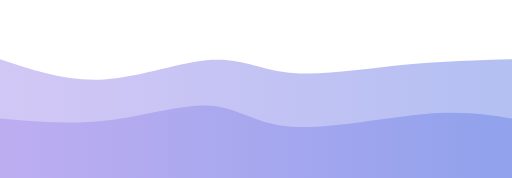
t = 0.00 s
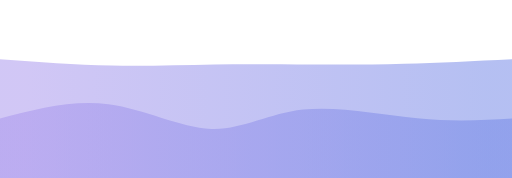
t = 0.75 s
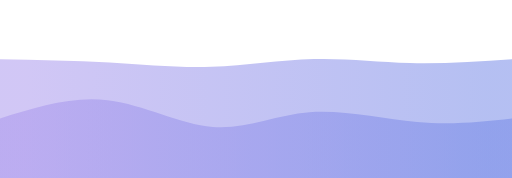
t = 1.25 s
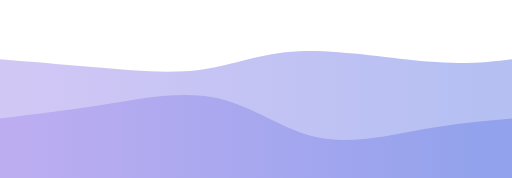
t = 2.00 s
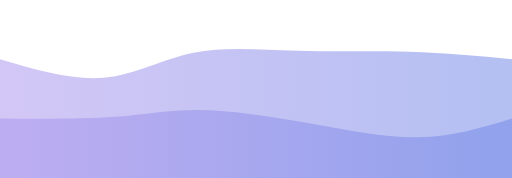
t = 2.75 s
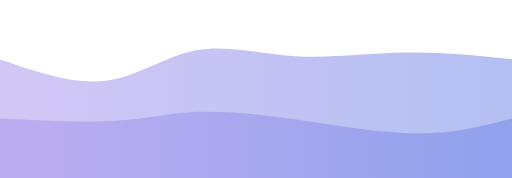
t = 3.25 s

The animated SVG that drew these frames (rendered in a browser with its animation timeline set to each time). Animation: 2 CSS @keyframes rules; one cycle of 4.00 s, repeats indefinitely.

<svg width="100%" height="100%" id="svg" viewBox="0 0 1440 500" xmlns="http://www.w3.org/2000/svg" class="transition duration-300 ease-in-out delay-150"><style>
          .path-0{
            animation:pathAnim-0 4s;
            animation-timing-function: linear;
            animation-iteration-count: infinite;
          }
          @keyframes pathAnim-0{
            0%{
              d: path("M 0,500 C 0,500 0,166 0,166 C 94.38277511961724,197.5980861244019 188.76555023923447,229.19617224880383 293,223 C 397.23444976076553,216.80382775119617 511.32057416267946,172.81339712918657 596,168 C 680.6794258373205,163.18660287081343 735.9521531100478,197.55023923444978 823,205 C 910.0478468899522,212.44976076555022 1028.8708133971293,192.98564593301435 1137,182 C 1245.1291866028707,171.01435406698565 1342.5645933014353,168.50717703349284 1440,166 C 1440,166 1440,500 1440,500 Z");
            }
            25%{
              d: path("M 0,500 C 0,500 0,166 0,166 C 110.88995215311004,166.10526315789474 221.7799043062201,166.21052631578945 321,171 C 420.2200956937799,175.78947368421055 507.77033492822966,185.26315789473685 605,185 C 702.2296650717703,184.73684210526315 809.1387559808613,174.73684210526315 896,173 C 982.8612440191387,171.26315789473685 1049.6746411483255,177.78947368421052 1137,178 C 1224.3253588516745,178.21052631578948 1332.1626794258373,172.10526315789474 1440,166 C 1440,166 1440,500 1440,500 Z");
            }
            50%{
              d: path("M 0,500 C 0,500 0,166 0,166 C 86.57416267942583,173.11004784688996 173.14832535885165,180.2200956937799 270,189 C 366.85167464114835,197.7799043062201 473.98086124401914,208.2296650717703 565,196 C 656.0191387559809,183.7703349282297 730.9282296650717,148.86124401913878 841,144 C 951.0717703349283,139.13875598086122 1096.3062200956938,164.32535885167462 1202,173 C 1307.6937799043062,181.67464114832538 1373.846889952153,173.83732057416267 1440,166 C 1440,166 1440,500 1440,500 Z");
            }
            75%{
              d: path("M 0,500 C 0,500 0,166 0,166 C 106.55502392344502,203.4736842105263 213.11004784689004,240.94736842105263 299,228 C 384.88995215310996,215.05263157894737 450.11483253588506,151.68421052631578 537,132 C 623.8851674641149,112.31578947368422 732.4306220095694,136.31578947368422 835,142 C 937.5693779904306,147.68421052631578 1034.1626794258373,135.05263157894737 1134,136 C 1233.8373205741627,136.94736842105263 1336.9186602870814,151.4736842105263 1440,166 C 1440,166 1440,500 1440,500 Z");
            }
            100%{
              d: path("M 0,500 C 0,500 0,166 0,166 C 94.38277511961724,197.5980861244019 188.76555023923447,229.19617224880383 293,223 C 397.23444976076553,216.80382775119617 511.32057416267946,172.81339712918657 596,168 C 680.6794258373205,163.18660287081343 735.9521531100478,197.55023923444978 823,205 C 910.0478468899522,212.44976076555022 1028.8708133971293,192.98564593301435 1137,182 C 1245.1291866028707,171.01435406698565 1342.5645933014353,168.50717703349284 1440,166 C 1440,166 1440,500 1440,500 Z");
            }
          }</style><defs><linearGradient id="gradient" x1="0%" y1="50%" x2="100%" y2="50%"><stop offset="5%" stop-color="#a996ed88"></stop><stop offset="95%" stop-color="#7488e788"></stop></linearGradient></defs><path d="M 0,500 C 0,500 0,166 0,166 C 94.38277511961724,197.5980861244019 188.76555023923447,229.19617224880383 293,223 C 397.23444976076553,216.80382775119617 511.32057416267946,172.81339712918657 596,168 C 680.6794258373205,163.18660287081343 735.9521531100478,197.55023923444978 823,205 C 910.0478468899522,212.44976076555022 1028.8708133971293,192.98564593301435 1137,182 C 1245.1291866028707,171.01435406698565 1342.5645933014353,168.50717703349284 1440,166 C 1440,166 1440,500 1440,500 Z" stroke="none" stroke-width="0" fill="url(#gradient)" class="transition-all duration-300 ease-in-out delay-150 path-0"></path><style>
          .path-1{
            animation:pathAnim-1 4s;
            animation-timing-function: linear;
            animation-iteration-count: infinite;
          }
          @keyframes pathAnim-1{
            0%{
              d: path("M 0,500 C 0,500 0,333 0,333 C 100.49760765550238,341.8421052631579 200.99521531100476,350.6842105263158 305,338 C 409.00478468899524,325.3157894736842 516.5167464114833,291.1052631578948 594,297 C 671.4832535885167,302.8947368421052 718.9377990430622,348.8947368421053 820,356 C 921.0622009569378,363.1052631578947 1075.732057416268,331.3157894736842 1188,321 C 1300.267942583732,310.6842105263158 1370.1339712918661,321.8421052631579 1440,333 C 1440,333 1440,500 1440,500 Z");
            }
            25%{
              d: path("M 0,500 C 0,500 0,333 0,333 C 102.32535885167468,294.6076555023924 204.65071770334936,256.2153110047847 305,278 C 405.34928229665064,299.7846889952153 503.72248803827745,381.74641148325355 594,384 C 684.2775119617226,386.25358851674645 766.4593301435407,308.7990430622009 863,292 C 959.5406698564593,275.2009569377991 1070.44019138756,319.0574162679426 1169,336 C 1267.55980861244,352.9425837320574 1353.77990430622,342.9712918660287 1440,333 C 1440,333 1440,500 1440,500 Z");
            }
            50%{
              d: path("M 0,500 C 0,500 0,333 0,333 C 96.25837320574163,321.47846889952154 192.51674641148327,309.95693779904303 297,293 C 401.48325358851673,276.04306220095697 514.1913875598086,253.65071770334924 613,276 C 711.8086124401914,298.34928229665076 796.7177033492824,365.4401913875599 892,386 C 987.2822966507176,406.5598086124401 1092.9377990430621,380.58851674641147 1186,364 C 1279.0622009569379,347.41148325358853 1359.531100478469,340.2057416267943 1440,333 C 1440,333 1440,500 1440,500 Z");
            }
            75%{
              d: path("M 0,500 C 0,500 0,333 0,333 C 123.6267942583732,337.96650717703346 247.2535885167464,342.933014354067 332,340 C 416.7464114832536,337.066985645933 462.61244019138746,326.23444976076553 543,320 C 623.3875598086125,313.76555023923447 738.2966507177035,312.1291866028709 851,331 C 963.7033492822965,349.8708133971291 1074.200956937799,389.2488038277512 1172,393 C 1269.799043062201,396.7511961722488 1354.8995215311006,364.8755980861244 1440,333 C 1440,333 1440,500 1440,500 Z");
            }
            100%{
              d: path("M 0,500 C 0,500 0,333 0,333 C 100.49760765550238,341.8421052631579 200.99521531100476,350.6842105263158 305,338 C 409.00478468899524,325.3157894736842 516.5167464114833,291.1052631578948 594,297 C 671.4832535885167,302.8947368421052 718.9377990430622,348.8947368421053 820,356 C 921.0622009569378,363.1052631578947 1075.732057416268,331.3157894736842 1188,321 C 1300.267942583732,310.6842105263158 1370.1339712918661,321.8421052631579 1440,333 C 1440,333 1440,500 1440,500 Z");
            }
          }</style><defs><linearGradient id="gradient" x1="0%" y1="50%" x2="100%" y2="50%"><stop offset="5%" stop-color="#a996edff"></stop><stop offset="95%" stop-color="#7488e7ff"></stop></linearGradient></defs><path d="M 0,500 C 0,500 0,333 0,333 C 100.49760765550238,341.8421052631579 200.99521531100476,350.6842105263158 305,338 C 409.00478468899524,325.3157894736842 516.5167464114833,291.1052631578948 594,297 C 671.4832535885167,302.8947368421052 718.9377990430622,348.8947368421053 820,356 C 921.0622009569378,363.1052631578947 1075.732057416268,331.3157894736842 1188,321 C 1300.267942583732,310.6842105263158 1370.1339712918661,321.8421052631579 1440,333 C 1440,333 1440,500 1440,500 Z" stroke="none" stroke-width="0" fill="url(#gradient)" class="transition-all duration-300 ease-in-out delay-150 path-1"></path></svg>
